pico-8 play session: mixed d-pad (fixed 12-tick cycle), after a click and taps of 🅾, ❎, 🅾+❎, 🅾 in the second before t = 0

[t = 1 s] mixed d-pad (1.2s cycle ×~1): → ← ↑ ↓ + 🅾/❎ taps, ~1s
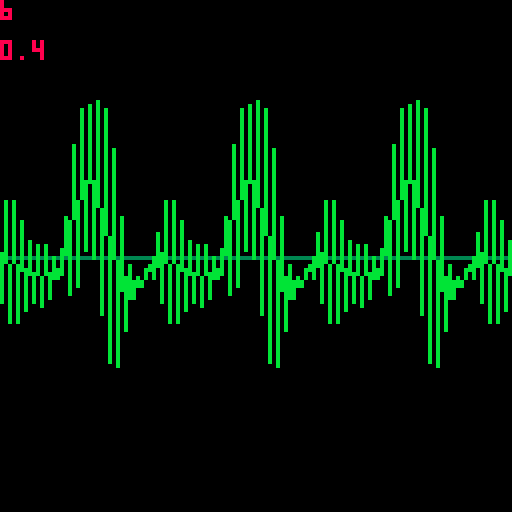
[t = 2 s] mixed d-pad (1.2s cycle ×~1): → ← ↑ ↓ + 🅾/❎ taps, ~2s
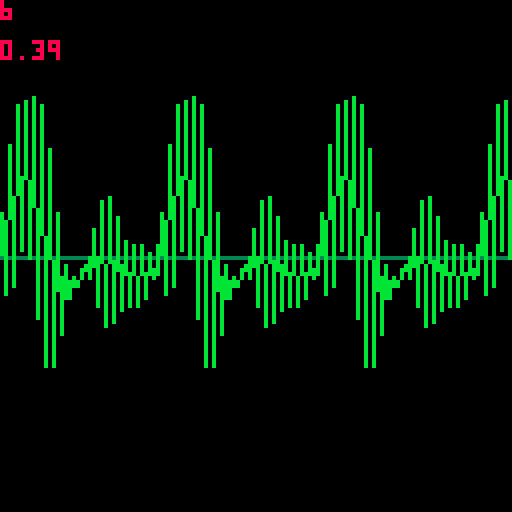
[t = 4 s] mixed d-pad (1.2s cycle ×~3): → ← ↑ ↓ + 🅾/❎ taps, ~4s
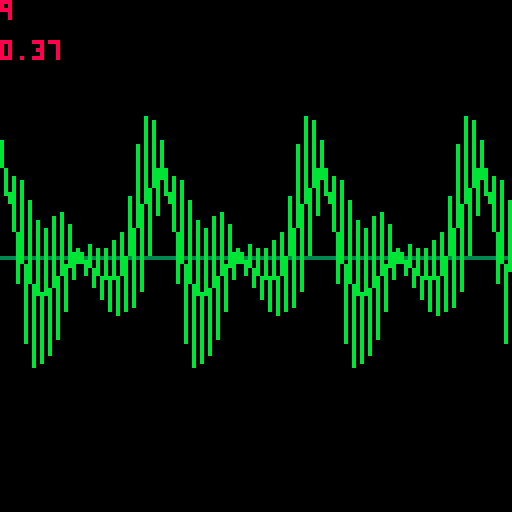
[t = 6 s] mixed d-pad (1.2s cycle ×~5): → ← ↑ ↓ + 🅾/❎ taps, ~6s
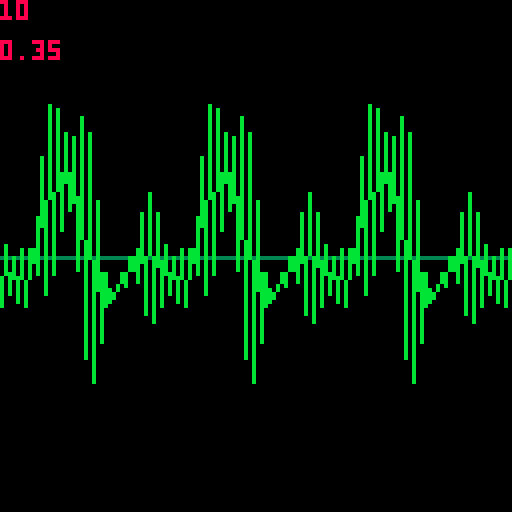
[t = 8 s] mixed d-pad (1.2s cycle ×~6): → ← ↑ ↓ + 🅾/❎ taps, ~8s
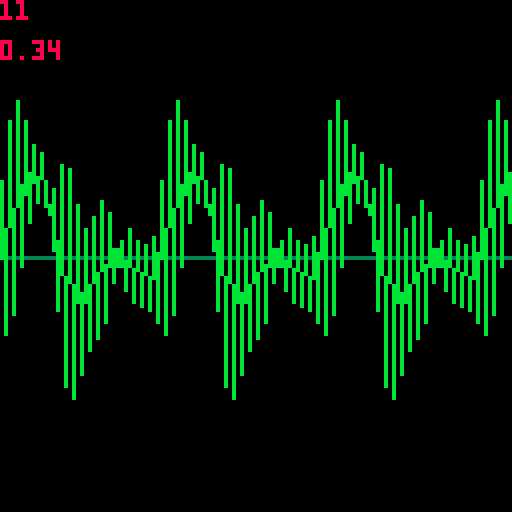

pico-8 cartridge
version 42
__lua__
left,right,up,down,fire1,fire2=0,1,2,3,4,5
buffer=0x8000

do 
 
    w0=40
    open=20
    tilt=5
    smoothing=.4
    t=0
    amplitude=20
    dc=open/2/w0
    x0,x1,e,pi=0,0,0x2.b7e1,0x3.243f
    b,c,cos_f={},{},{}
    for bw=0,400 do
        local r=e^(-pi*bw/551.25) 
        b[bw],c[bw],cos_f[bw]=2*r,-r*r,cos(bw/551.25)
    end
    db=split"3.162,10,31.62,100,316,1000,3162,10000,31623" --db[6]=60 decibels = 1000 amplitude
    function resonate(resonator)
        for i=1, #resonator do
            local f,f_step,bw,bw_step,y1,y2=unpack(resonator[i]) --fc, f,f_step,bwc,bw,bw_step,y0,y1,y2
            local y0=y1
            local b,c=b[bw]*cos_f[abs(f)],c[bw]
            local a=1-b-c
            if f<0 then --anti-resonate
                y0=x0 -- y0 must be assigned before x0 update
                x0=(x0-b*y1-c*y2)/a
            else --resonate
                x0=a*x0+b*y1+c*y2
                y0=x0  -- y0 must be assigned after x0 update
            end
            f+=f_step
            bw+=bw_step
            resonator[i]={f,f_step,bw,bw_step,y0,y1,y2}
           -- if (i==1) iw0=spk8_inherent_w0*(f-spk8_f1[1])/f1_range
        end
        return x0
    end
    function get_formant(f,bw,anti_resonator)
        local r=e^(-pi*bw/5512.5)
        local b,c=2*r*cos(f/5512.5),-r*r
        local a=1-b-c
        --{a,b,c,a_step,b_step,c_step,y1,y2}
        return {anti_resonator,a,b,c,0,0,0,0,0}
    end



    function speako8()
        while stat(108)<512 do
            for i=0,255  do
                if t>open then -- part 3 closed vocal cords
                    x0=0
                else
                    x0=1 
                    if t>tilt then --part 2 falling slope
                        x0-=(t-tilt)/(open-tilt) 
                    else 
                        if (t>0) x0+=t/tilt -- part 1 rising slope
                    end
                end    
                x0-=dc
                x0=x0*(1-smoothing)+ x1*smoothing
                x1=x0
                poke(buffer+i,resonate(formants)*amplitude+127)
                --poke(buffer+i,x0*amplitude+127)
                t=(t+1)%w0
                
            end
            serial(0x808,buffer,256)	
        end
    end
    
end
function _init()
    formants={}

    add(formants,{290,0,7,0,0,0,0})--f3
    add(formants,{220,0,7,0,0,0,0})--f2
    add(formants,{31,0,13,0,0,0,0})--f1
    add(formants,{-27,0,10,0,0,0,0})--Nasal zero
    add(formants,{27,0,10,0,0,0,0})--Nasal pole
  
end
function _update()
    if (btnp(0)) tilt-=1
    if (btnp(1)) tilt+=1
    if (btnp(2)) smoothing-=.01
    if (btnp(3)) smoothing+=.01
    
   speako8()
end
function _draw()
    cls()
    line(0,64,127,64,3)
    print(tilt,0,0,8)
    print(smoothing,0,10,8)
    for i=0,127 do
        cursamp=128-(peek(buffer+(i))/2)
        if i==0 then
            pset(i,cursamp,11)
        else
            line(i-1,prvsamp,i,cursamp,11)
            pset(i,cursamp,11)
        end
        prvsamp=cursamp
    end
   
end
